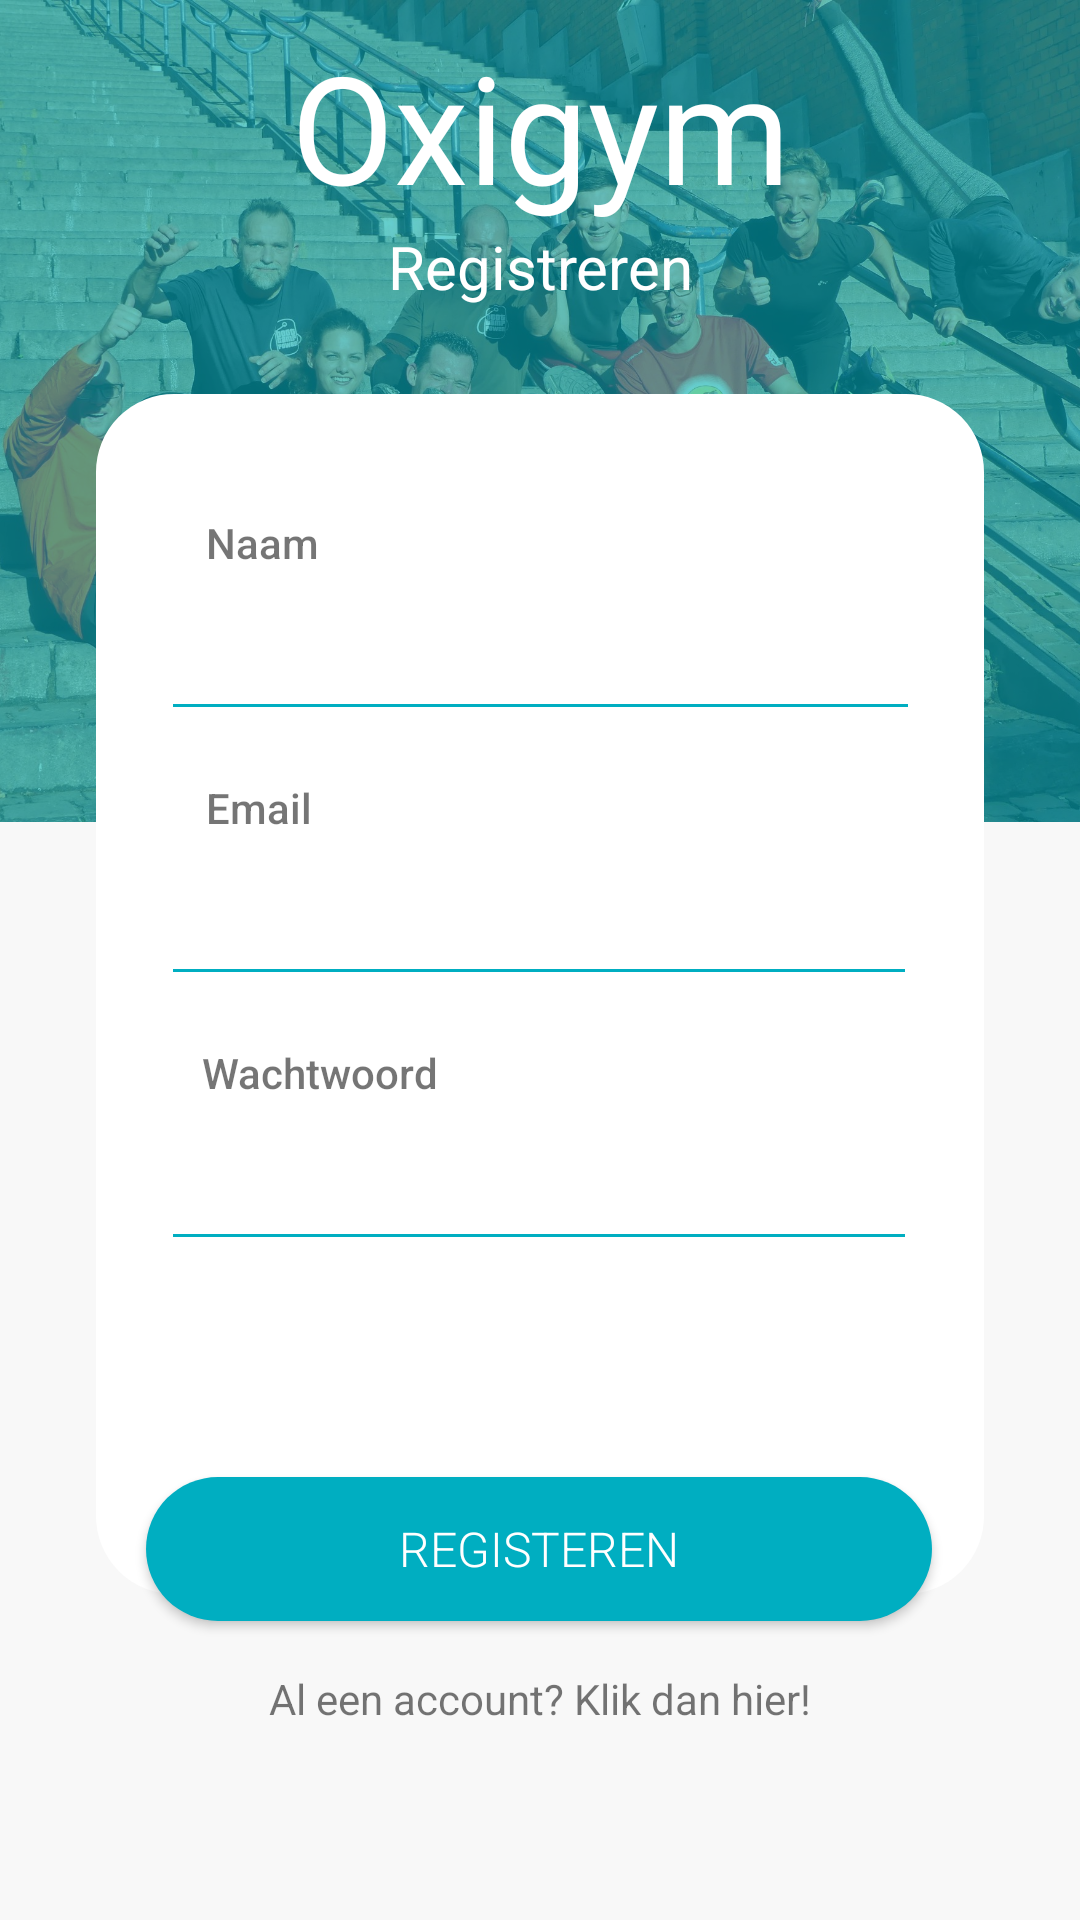

Android layout source for this screen:
<!-- AndroidManifest.xml: application theme AppTheme -->
<!-- res/layout/activity_register.xml -->
<?xml version="1.0" encoding="utf-8"?>
<android.support.constraint.ConstraintLayout xmlns:android="http://schemas.android.com/apk/res/android"
    xmlns:app="http://schemas.android.com/apk/res-auto"
    xmlns:tools="http://schemas.android.com/tools"
    android:layout_width="match_parent"
    android:layout_height="match_parent"
    tools:context="com.example.jaron.accelerometer.RegisterActivity">

    <ImageView
        android:id="@+id/imageView"
        android:layout_width="437dp"
        android:layout_height="274dp"
        app:layout_constraintEnd_toEndOf="parent"
        app:layout_constraintStart_toStartOf="parent"
        app:layout_constraintTop_toTopOf="parent"
        app:srcCompat="@drawable/inlogscreen" />

    <FrameLayout
        android:id="@+id/ImageFrame"
        android:layout_width="0dp"
        android:layout_height="0dp"
        android:alpha="0.6"
        android:background="@color/colorAccentBlue"
        app:layout_constraintBottom_toBottomOf="@+id/imageView"
        app:layout_constraintEnd_toEndOf="parent"
        app:layout_constraintHorizontal_bias="0.0"
        app:layout_constraintStart_toStartOf="parent"
        app:layout_constraintTop_toTopOf="parent"
        app:layout_constraintVertical_bias="1.0">

    </FrameLayout>

    <FrameLayout
        android:id="@+id/frameContainer"
        android:layout_width="0dp"
        android:layout_height="400dp"
        android:layout_marginStart="32dp"
        android:layout_marginTop="21dp"
        android:layout_marginEnd="32dp"
        android:layout_marginBottom="180dp"
        android:background="@drawable/your_rounded_shape"
        android:visibility="visible"
        app:layout_constraintBottom_toBottomOf="parent"
        app:layout_constraintEnd_toEndOf="parent"
        app:layout_constraintHorizontal_bias="0.0"
        app:layout_constraintStart_toStartOf="parent"
        app:layout_constraintTop_toBottomOf="@+id/textView3">

    </FrameLayout>

    <TextView
        android:id="@+id/txtOxigym"
        android:layout_width="wrap_content"
        android:layout_height="wrap_content"
        android:layout_marginStart="8dp"
        android:layout_marginTop="80dp"
        android:layout_marginEnd="8dp"
        android:fontFamily="sans-serif-bold"
        android:text="Oxigym"
        android:textColor="#FFFFFF"
        android:textSize="50sp"
        app:layout_constraintBottom_toTopOf="@+id/textView3"
        app:layout_constraintEnd_toEndOf="@+id/ImageFrame"
        app:layout_constraintHorizontal_bias="0.502"
        app:layout_constraintStart_toStartOf="parent"
        app:layout_constraintTop_toTopOf="@+id/ImageFrame" />

    <TextView
        android:id="@+id/textView3"
        android:layout_width="wrap_content"
        android:layout_height="wrap_content"
        android:layout_marginStart="8dp"
        android:layout_marginEnd="8dp"
        android:layout_marginBottom="8dp"
        android:fontFamily="sans-serif-bold"
        android:text="Registreren"
        android:textColor="#FFFFFF"
        android:textSize="20sp"
        app:layout_constraintBottom_toTopOf="@+id/frameContainer"
        app:layout_constraintEnd_toEndOf="parent"
        app:layout_constraintStart_toStartOf="parent"
        app:layout_constraintTop_toBottomOf="@+id/txtOxigym" />

    <Button
        android:id="@+id/Registeren"
        android:layout_width="262dp"
        android:layout_height="wrap_content"
        android:layout_marginStart="8dp"
        android:layout_marginTop="72dp"
        android:layout_marginEnd="8dp"
        android:background="@drawable/button_blue"
        android:fontFamily="sans-serif-light"
        android:text="REGISTEREN"
        android:textColor="@android:color/white"
        android:textSize="16sp"
        app:layout_constraintEnd_toEndOf="parent"
        app:layout_constraintHorizontal_bias="0.496"
        app:layout_constraintStart_toStartOf="parent"
        app:layout_constraintTop_toBottomOf="@+id/Wachtwoord" />

    <TextView
        android:id="@+id/textView5"
        android:layout_width="wrap_content"
        android:layout_height="wrap_content"
        android:layout_marginStart="8dp"
        android:layout_marginTop="40dp"
        android:layout_marginEnd="8dp"
        android:fontFamily="sans-serif-medium"
        android:text="Naam"
        app:layout_constraintEnd_toEndOf="parent"
        app:layout_constraintHorizontal_bias="0.198"
        app:layout_constraintStart_toStartOf="parent"
        app:layout_constraintTop_toTopOf="@+id/frameContainer" />

    <TextView
        android:id="@+id/textView6"
        android:layout_width="wrap_content"
        android:layout_height="wrap_content"
        android:layout_marginStart="8dp"
        android:layout_marginTop="16dp"
        android:layout_marginEnd="8dp"
        android:text="Email"
        android:fontFamily="sans-serif-medium"
        app:layout_constraintEnd_toEndOf="parent"
        app:layout_constraintHorizontal_bias="0.197"
        app:layout_constraintStart_toStartOf="parent"
        app:layout_constraintTop_toBottomOf="@+id/Gebruikersnaam" />

    <EditText
        android:id="@+id/Gebruikersnaam"
        android:layout_width="253dp"
        android:layout_height="wrap_content"
        android:layout_marginStart="32dp"
        android:layout_marginTop="12dp"
        android:layout_marginEnd="32dp"
        android:backgroundTint="#00AEC1"
        android:ems="10"
        android:inputType="textPersonName"
        app:layout_constraintEnd_toEndOf="parent"
        app:layout_constraintStart_toStartOf="parent"
        app:layout_constraintTop_toBottomOf="@+id/textView5" />

    <EditText
        android:id="@+id/Email"
        android:layout_width="252dp"
        android:layout_height="wrap_content"
        android:layout_marginStart="32dp"
        android:layout_marginTop="12dp"
        android:layout_marginEnd="32dp"
        android:backgroundTint="#00AEC1"
        android:ems="10"
        android:inputType="textEmailAddress"
        app:layout_constraintEnd_toEndOf="parent"
        app:layout_constraintHorizontal_bias="0.494"
        app:layout_constraintStart_toStartOf="parent"
        app:layout_constraintTop_toBottomOf="@+id/textView6" />

    <TextView
        android:id="@+id/textView9"
        android:layout_width="wrap_content"
        android:layout_height="wrap_content"
        android:layout_marginStart="8dp"
        android:layout_marginTop="16dp"
        android:layout_marginEnd="8dp"
        android:text="Wachtwoord"
        android:fontFamily="sans-serif-medium"
        app:layout_constraintEnd_toEndOf="parent"
        app:layout_constraintHorizontal_bias="0.224"
        app:layout_constraintStart_toStartOf="parent"
        app:layout_constraintTop_toBottomOf="@+id/Email" />

    <EditText
        android:id="@+id/Wachtwoord"
        android:layout_width="252dp"
        android:layout_height="wrap_content"
        android:layout_marginStart="32dp"
        android:layout_marginTop="12dp"
        android:layout_marginEnd="32dp"
        android:backgroundTint="#00AEC1"
        android:ems="10"
        android:inputType="textPassword"
        app:layout_constraintEnd_toEndOf="parent"
        app:layout_constraintHorizontal_bias="0.496"
        app:layout_constraintStart_toStartOf="parent"
        app:layout_constraintTop_toBottomOf="@+id/textView9" />

    <TextView
        android:id="@+id/ToLogin"
        android:layout_width="wrap_content"
        android:layout_height="wrap_content"
        android:layout_marginStart="8dp"
        android:layout_marginTop="8dp"
        android:layout_marginEnd="8dp"
        android:layout_marginBottom="8dp"
        android:fontFamily="sans-serif"
        android:text="Al een account? Klik dan hier!"
        app:layout_constraintBottom_toBottomOf="parent"
        app:layout_constraintEnd_toEndOf="parent"
        app:layout_constraintStart_toStartOf="parent"
        app:layout_constraintTop_toTopOf="@+id/Registeren" />

</android.support.constraint.ConstraintLayout>
<!-- resources referenced by this layout -->
<resources>
  <color name="colorAccentBlue">#00AEC1</color>
  <!-- drawable button_blue (drawable) -->
  <?xml version="1.0" encoding="utf-8"?>
  <shape xmlns:android="http://schemas.android.com/apk/res/android" android:shape="rectangle" >
  
      <solid
          android:color="@color/colorAccentBlue" />
  
      <corners
          android:radius="50dp"/>
  
  </shape>
  <!-- drawable inlogscreen: jpg bitmap (drawable, 613857 bytes) -->
  <!-- drawable your_rounded_shape (drawable) -->
  <?xml version="1.0" encoding="UTF-8"?>
  <shape xmlns:android="http://schemas.android.com/apk/res/android">
      <solid android:color="#FFFFFF"/>
  
      <stroke android:width="2dp"
          android:color="#FFFFFF"/>
  
      <padding android:left="2dp"
          android:top="2dp"
          android:right="2dp"
          android:bottom="2dp"/>
  
      <corners android:bottomRightRadius="25dp"
          android:bottomLeftRadius="25dp"
          android:topLeftRadius="25dp"
          android:topRightRadius="25dp"/>
  </shape>
  <style name="AppTheme" parent="Theme.AppCompat.Light.NoActionBar">
          
          <item name="android:windowTranslucentStatus">true</item>
          <item name="android:windowTranslucentNavigation">true</item>
          <item name="colorPrimary">@color/colorPrimary</item>
          <item name="android:colorBackground">@color/colorBackground</item>
      </style>
  <color name="colorPrimary">#FFFFFF</color>
  <color name="colorBackground">#F8F8F8</color>
</resources>
